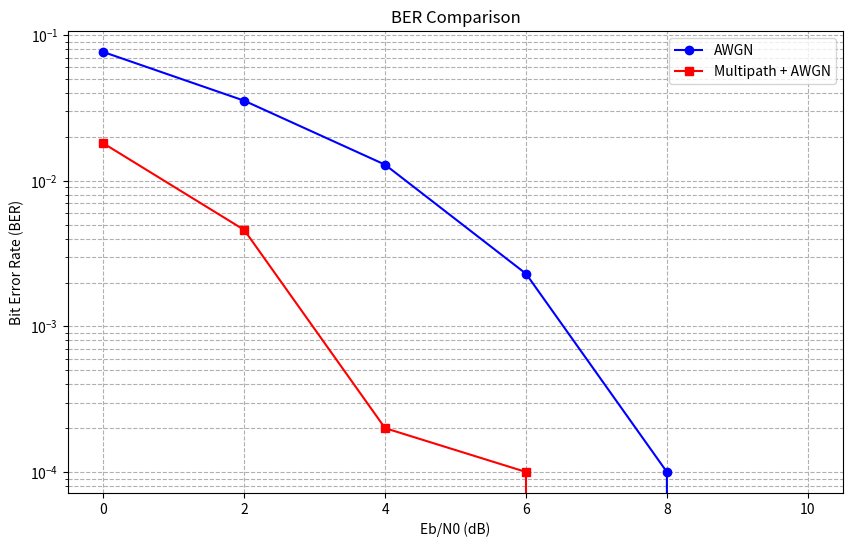

The script that saved this image:
import numpy as np
import matplotlib.pyplot as plt

# 1. Define Simulation Parameters from Presentation [cite: 190, 198]
N_bits = 10000
EbN0_dB_range = np.arange(0, 11, 2)  # Range from 0 to 10 dB [cite: 198]

# Initialize storage for BER results [cite: 262]
ber_awgn_list = []
ber_multi_list = []

# ==========================================
# BPSK Simulation Core Logic [cite: 248]
# ==========================================
for EbN0_dB in EbN0_dB_range:
    # 1. Map random bits to BPSK (+1, -1) [cite: 248]
    bits = np.random.randint(0, 2, N_bits)
    symbols = 2 * bits - 1

    # 2. Convert SNR dB to linear & compute noise std dev [cite: 248, 254]
    EbN0 = 10 ** (EbN0_dB / 10)
    N0 = 1 / EbN0
    sigma = np.sqrt(N0 / 2)

    # --- CASE 1: AWGN ONLY --- [cite: 248]
    noise_awgn = sigma * np.random.randn(N_bits)
    r_awgn = symbols + noise_awgn
    bits_hat_awgn = (r_awgn >= 0).astype(int)  # Decision Rule [cite: 256]
    ber_awgn = np.mean(bits != bits_hat_awgn)  # BER Calculation [cite: 261]
    ber_awgn_list.append(ber_awgn)

    # --- CASE 2: MULTIPATH (Coherent Combining) --- [cite: 249]
    # Received signal = (1.0 + 0.5) * symbols = 1.5 * symbols
    received_signal = 1.0 * symbols + 0.5 * symbols
    noise_multi = sigma * np.random.randn(N_bits)
    r_multi = received_signal + noise_multi
    bits_hat_multi = (r_multi >= 0).astype(int)
    ber_multi = np.mean(bits != bits_hat_multi)
    ber_multi_list.append(ber_multi)

    print(f"Eb/N0: {EbN0_dB} dB | AWGN BER: {ber_awgn:.5e} | Multipath BER: {ber_multi:.5e}")

# ==========================================
# PLOTTING SECTION
# ==========================================
plt.figure(figsize=(10, 6))
plt.semilogy(EbN0_dB_range, ber_awgn_list, 'bo-', label='AWGN')
plt.semilogy(EbN0_dB_range, ber_multi_list, 'rs-', label='Multipath + AWGN')

plt.title('BER Comparison')
plt.xlabel('Eb/N0 (dB)')
plt.ylabel('Bit Error Rate (BER)')
plt.grid(True, which="both", ls="--")
plt.legend()
plt.show()
